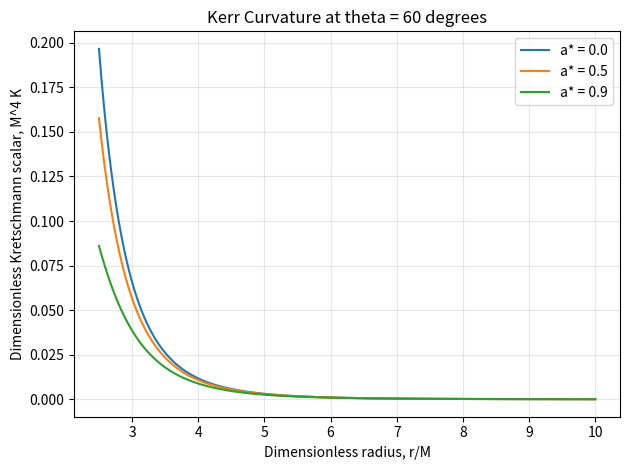

Source code (Python):

"""
File: test_kerr_limits.py

Purpose:
Check the Schwarzschild limit of the Kerr curvature expression and compare results for different spin values.

Method:
Evaluate the dimensionless Kretschmann scalar at a fixed polar angle and compare the non-rotating result with the known Schwarzschild expression, 48/x**6.

Outputs:
Print numerical consistency checks and spin comparisons, then save a curvature-versus-radius plot.

Limitation:
These checks verify selected properties of the calculation, not every aspect of the implementation or a Higgs-vacuum model.
"""



import numpy as np
import matplotlib.pyplot as plt


# Creating array for dimensionless radius x= r/M so calculation is invariant of black hole mass in consideration
x = np.linspace(2.5, 10.0, 200)

# Defining angles
theta = np.pi / 3
cos_theta = np.cos(theta)

# Defining the rotating (Kerr) case
def kerr_curvature(x, a_star, cos_theta):
    numerator = (x**6 - 15 * a_star**2 * x**4 * cos_theta**2 + 15 * a_star**4 * x**2 * cos_theta**4 - a_star**6 * cos_theta**6)
    denominator = (x**2 + a_star**2 * cos_theta**2)**6
    return 48 * numerator / denominator


# Defining non- rotating (schwarzschild) case for comparison for sanity check
schwarzschild = 48 / x**6
nonrotating = kerr_curvature(x, 0.0, cos_theta)
rotating = kerr_curvature(x, 0.7, cos_theta)

print("Schwarzschild limit passes:",
      np.allclose(nonrotating, schwarzschild))

print("Rotation changes the result:",
      not np.allclose(rotating, schwarzschild))

# Test the equatorial limit at a fixed radius.
equatorial_cos_theta = np.cos(np.pi / 2)

equatorial_values = [
    kerr_curvature(3.0, spin, equatorial_cos_theta)
    for spin in [0.0, 0.5, 0.9]
]

print(
    "Equatorial curvature is independent of spin:",
    np.allclose(equatorial_values, equatorial_values[0])
)

print("Maximum difference for rotating case:",
      np.max(np.abs(rotating - schwarzschild)))


# Comparing several spin values at one fixed radius to see how result varies at different spin values
print("\nCurvature comparison at x = 3, theta = 60 degrees")

x_sample = 3.0

for spin in [0.0, 0.5, 0.9]:
    value = kerr_curvature(x_sample, spin, cos_theta)
    print(f"Spin a* = {spin:.1f}: M^4 K = {value:.8f}")


# Plotting radial dependence for same three spins; i.e how (M^4 * K) changes with radius for a_star= 0, 0.5, 0.9; at fixed angle of 60 degrees
for spin in [0.0, 0.5, 0.9]:
    values = kerr_curvature(x, spin, cos_theta)
    plt.plot(x, values, label=f"a* = {spin}")


# Independently check one point using the formula directly.
x_check = 3.0
spin_check = 0.5
cos_check = np.cos(np.pi / 3)

numerator_check = (
    x_check**6
    - 15 * spin_check**2 * x_check**4 * cos_check**2
    + 15 * spin_check**4 * x_check**2 * cos_check**4
    - spin_check**6 * cos_check**6
)

denominator_check = (
    x_check**2 + spin_check**2 * cos_check**2
)**6

manual_value = 48 * numerator_check / denominator_check

function_value = kerr_curvature(
    x_check, spin_check, cos_check
)

print(
    "Direct formula check passes:",
    np.isclose(manual_value, function_value)
)    


# Check numerical safety across the radial grid.
for spin in [0.0, 0.5, 0.9]:
    values = kerr_curvature(x, spin, cos_theta)

    print(
        f"Spin a* = {spin:.1f}: all values finite:",
        np.all(np.isfinite(values))
    )

    denominator = (
        x**2 + spin**2 * cos_theta**2
    )**6

    print(
        f"Spin a* = {spin:.1f}: denominator positive:",
        np.all(denominator > 0)
    )



plt.xlabel("Dimensionless radius, r/M")
plt.ylabel("Dimensionless Kretschmann scalar, M^4 K")
plt.title("Kerr Curvature at theta = 60 degrees")
plt.legend()
plt.grid(True, alpha=0.3)
plt.tight_layout()
plt.savefig("kerr_spin_comparison.png", dpi=300)
plt.show()
